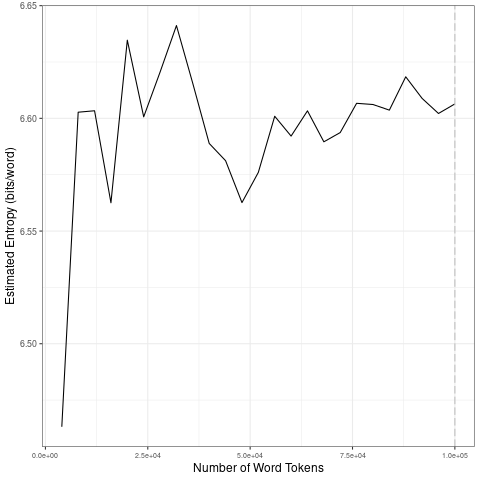

The table this chart was drawn from, first rows:
file, entropy.Corpus.Size, entropy.Entropy, sd.Corpus.Size, sd.SD
data/2021_by_fr/2021-02-05_tokens_1-gram…, 4000, 6.463, 20000, 0.06669
data/2021_by_fr/2021-02-05_tokens_1-gram…, 8000, 6.603, 40000, 0.01994
data/2021_by_fr/2021-02-05_tokens_1-gram…, 12000, 6.603, 60000, 0.01476
data/2021_by_fr/2021-02-05_tokens_1-gram…, 16000, 6.563, 80000, 0.007768
data/2021_by_fr/2021-02-05_tokens_1-gram…, 20000, 6.635, 1e+05, 0.006427
data/2021_by_fr/2021-02-05_tokens_1-gram…, 24000, 6.601, 20000, 0.06669
data/2021_by_fr/2021-02-05_tokens_1-gram…, 28000, 6.621, 40000, 0.01994
data/2021_by_fr/2021-02-05_tokens_1-gram…, 32000, 6.641, 60000, 0.01476
data/2021_by_fr/2021-02-05_tokens_1-gram…, 36000, 6.615, 80000, 0.007768
data/2021_by_fr/2021-02-05_tokens_1-gram…, 40000, 6.589, 1e+05, 0.006427
data/2021_by_fr/2021-02-05_tokens_1-gram…, 44000, 6.581, 20000, 0.06669
data/2021_by_fr/2021-02-05_tokens_1-gram…, 48000, 6.563, 40000, 0.01994
data/2021_by_fr/2021-02-05_tokens_1-gram…, 52000, 6.576, 60000, 0.01476
data/2021_by_fr/2021-02-05_tokens_1-gram…, 56000, 6.601, 80000, 0.007768
data/2021_by_fr/2021-02-05_tokens_1-gram…, 60000, 6.592, 1e+05, 0.006427
data/2021_by_fr/2021-02-05_tokens_1-gram…, 64000, 6.603, 20000, 0.06669
data/2021_by_fr/2021-02-05_tokens_1-gram…, 68000, 6.59, 40000, 0.01994
data/2021_by_fr/2021-02-05_tokens_1-gram…, 72000, 6.594, 60000, 0.01476
data/2021_by_fr/2021-02-05_tokens_1-gram…, 76000, 6.607, 80000, 0.007768
data/2021_by_fr/2021-02-05_tokens_1-gram…, 80000, 6.606, 1e+05, 0.006427
data/2021_by_fr/2021-02-05_tokens_1-gram…, 84000, 6.604, 20000, 0.06669
data/2021_by_fr/2021-02-05_tokens_1-gram…, 88000, 6.618, 40000, 0.01994
data/2021_by_fr/2021-02-05_tokens_1-gram…, 92000, 6.609, 60000, 0.01476
data/2021_by_fr/2021-02-05_tokens_1-gram…, 96000, 6.602, 80000, 0.007768
data/2021_by_fr/2021-02-05_tokens_1-gram…, 1e+05, 6.606, 1e+05, 0.006427
